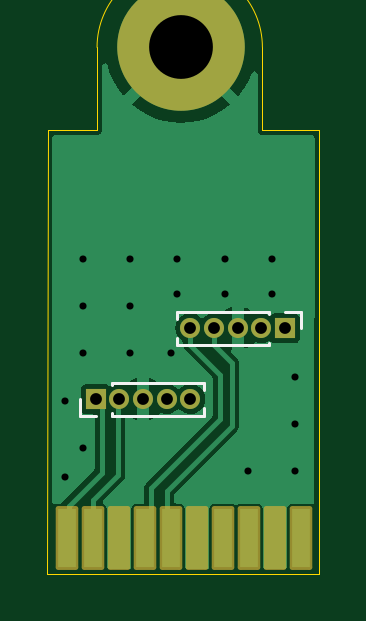
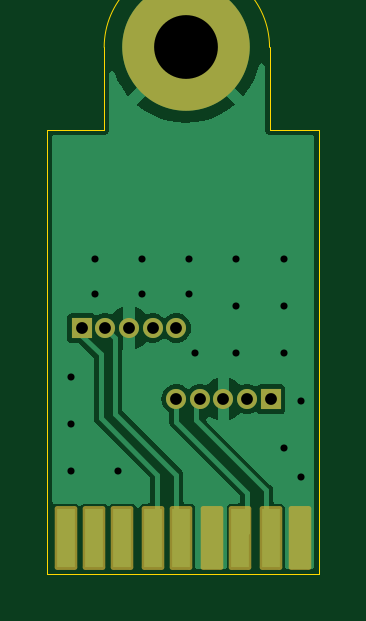
Circuit board: 11 layer files. Board 11.5 x 22.3 mm.
- bottom_copper: ECE Capstone PCB Design-B_Cu.gbl (16474 bytes)
- bottom_mask: ECE Capstone PCB Design-B_Mask.gbs (1851 bytes)
- paste: ECE Capstone PCB Design-B_Paste.gbp (763 bytes)
- bottom_silk: ECE Capstone PCB Design-B_Silkscreen.gbo (1861 bytes)
- outline: ECE Capstone PCB Design-Edge_Cuts.gm1 (937 bytes)
- top_copper: ECE Capstone PCB Design-F_Cu.gtl (17002 bytes)
- top_mask: ECE Capstone PCB Design-F_Mask.gts (1877 bytes)
- paste: ECE Capstone PCB Design-F_Paste.gtp (789 bytes)
- top_silk: ECE Capstone PCB Design-F_Silkscreen.gto (2773 bytes)
- drill: ECE Capstone PCB Design-NPTH.drl (269 bytes)
- drill: ECE Capstone PCB Design-PTH.drl (917 bytes)

=== bottom_copper: ECE Capstone PCB Design-B_Cu.gbl (16474 bytes, source omitted) ===
=== bottom_mask: ECE Capstone PCB Design-B_Mask.gbs (1851 bytes, source withheld) ===
=== paste: ECE Capstone PCB Design-B_Paste.gbp ===
%TF.GenerationSoftware,KiCad,Pcbnew,8.0.8*%
%TF.CreationDate,2025-02-24T22:20:16-07:00*%
%TF.ProjectId,ECE Capstone PCB Design,45434520-4361-4707-9374-6f6e65205043,rev?*%
%TF.SameCoordinates,Original*%
%TF.FileFunction,Paste,Bot*%
%TF.FilePolarity,Positive*%
%FSLAX46Y46*%
G04 Gerber Fmt 4.6, Leading zero omitted, Abs format (unit mm)*
G04 Created by KiCad (PCBNEW 8.0.8) date 2025-02-24 22:20:16*
%MOMM*%
%LPD*%
G01*
G04 APERTURE LIST*
%ADD10R,0.750000X2.500000*%
G04 APERTURE END LIST*
D10*
%TO.C,REF\u002A\u002A*%
X148330000Y-147880000D03*
X149530000Y-147880000D03*
X150830000Y-147880000D03*
X152030000Y-147880000D03*
X153330000Y-147880000D03*
X154530000Y-147880000D03*
X155830000Y-147880000D03*
X157030000Y-147880000D03*
X158230000Y-147880000D03*
%TD*%
M02*

=== bottom_silk: ECE Capstone PCB Design-B_Silkscreen.gbo (1861 bytes, source withheld) ===
=== outline: ECE Capstone PCB Design-Edge_Cuts.gm1 ===
%TF.GenerationSoftware,KiCad,Pcbnew,8.0.8*%
%TF.CreationDate,2025-02-24T22:20:16-07:00*%
%TF.ProjectId,ECE Capstone PCB Design,45434520-4361-4707-9374-6f6e65205043,rev?*%
%TF.SameCoordinates,Original*%
%TF.FileFunction,Profile,NP*%
%FSLAX46Y46*%
G04 Gerber Fmt 4.6, Leading zero omitted, Abs format (unit mm)*
G04 Created by KiCad (PCBNEW 8.0.8) date 2025-02-24 22:20:16*
%MOMM*%
%LPD*%
G01*
G04 APERTURE LIST*
%TA.AperFunction,Profile*%
%ADD10C,0.050000*%
%TD*%
G04 APERTURE END LIST*
D10*
X156600000Y-127100000D02*
X156600000Y-130610000D01*
X159000000Y-149390000D02*
X159010000Y-130610000D01*
X147510000Y-130610000D02*
X149600000Y-130610000D01*
X149600000Y-127100000D02*
X149600000Y-130610000D01*
X159000000Y-149390000D02*
X147500000Y-149390000D01*
X149600000Y-127100000D02*
G75*
G02*
X156600000Y-127100000I3500000J0D01*
G01*
X147500000Y-149390000D02*
X147510000Y-130610000D01*
X156600000Y-130610000D02*
X159010000Y-130610000D01*
M02*

=== top_copper: ECE Capstone PCB Design-F_Cu.gtl (17002 bytes, source omitted) ===
=== top_mask: ECE Capstone PCB Design-F_Mask.gts (1877 bytes, source withheld) ===
=== paste: ECE Capstone PCB Design-F_Paste.gtp ===
%TF.GenerationSoftware,KiCad,Pcbnew,8.0.8*%
%TF.CreationDate,2025-02-24T22:20:16-07:00*%
%TF.ProjectId,ECE Capstone PCB Design,45434520-4361-4707-9374-6f6e65205043,rev?*%
%TF.SameCoordinates,Original*%
%TF.FileFunction,Paste,Top*%
%TF.FilePolarity,Positive*%
%FSLAX46Y46*%
G04 Gerber Fmt 4.6, Leading zero omitted, Abs format (unit mm)*
G04 Created by KiCad (PCBNEW 8.0.8) date 2025-02-24 22:20:16*
%MOMM*%
%LPD*%
G01*
G04 APERTURE LIST*
%ADD10R,0.750000X2.500000*%
G04 APERTURE END LIST*
D10*
%TO.C,REF\u002A\u002A*%
X148330000Y-147880000D03*
X149430000Y-147880000D03*
X150530000Y-147880000D03*
X151630000Y-147880000D03*
X152730000Y-147880000D03*
X153830000Y-147880000D03*
X154930000Y-147880000D03*
X156030000Y-147880000D03*
X157130000Y-147880000D03*
X158224098Y-147880000D03*
%TD*%
M02*

=== top_silk: ECE Capstone PCB Design-F_Silkscreen.gto (2773 bytes, source withheld) ===
=== drill: ECE Capstone PCB Design-NPTH.drl ===
M48
; DRILL file {KiCad 8.0.8} date 2025-02-24T22:20:19-0700
; FORMAT={-:-/ absolute / metric / decimal}
; #@! TF.CreationDate,2025-02-24T22:20:19-07:00
; #@! TF.GenerationSoftware,Kicad,Pcbnew,8.0.8
; #@! TF.FileFunction,NonPlated,1,2,NPTH
FMAT,2
METRIC
%
G90
G05
M30

=== drill: ECE Capstone PCB Design-PTH.drl ===
M48
; DRILL file {KiCad 8.0.8} date 2025-02-24T22:20:19-0700
; FORMAT={-:-/ absolute / metric / decimal}
; #@! TF.CreationDate,2025-02-24T22:20:19-07:00
; #@! TF.GenerationSoftware,Kicad,Pcbnew,8.0.8
; #@! TF.FileFunction,Plated,1,2,PTH
FMAT,2
METRIC
; #@! TA.AperFunction,Plated,PTH,ViaDrill
T1C0.300
; #@! TA.AperFunction,Plated,PTH,ComponentDrill
T2C0.500
; #@! TA.AperFunction,Plated,PTH,ComponentDrill
T3C2.700
%
G90
G05
T1
X148.25Y-142.05
X148.25Y-145.3
X149.0Y-136.05
X149.0Y-138.05
X149.0Y-140.05
X149.0Y-144.05
X151.0Y-136.05
X151.0Y-138.05
X151.0Y-140.05
X152.75Y-140.05
X153.0Y-136.05
X153.0Y-137.55
X155.0Y-136.05
X155.0Y-137.55
X156.0Y-145.05
X157.0Y-136.05
X157.0Y-137.55
X158.0Y-141.05
X158.0Y-143.05
X158.0Y-145.05
T2
X149.55Y-141.99
X150.55Y-141.99
X151.55Y-141.99
X152.55Y-141.99
X153.55Y-138.99
X153.55Y-141.99
X154.55Y-138.99
X155.55Y-138.99
X156.55Y-138.99
X157.55Y-138.99
T3
X153.15Y-127.09
M30

